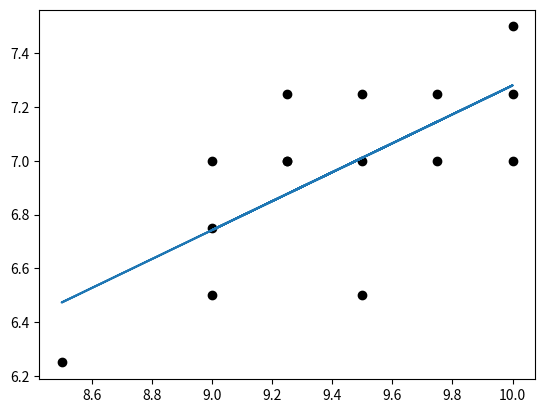

Recreate this plot in Python.
import numpy as np
import matplotlib.pyplot as plt
from scipy import stats

class LinearRegression:

	def __init__(self,lists):
		self._x, self._y=np.array(lists)
		self._Sxx=np.sum((self._x - self._x.mean()) ** 2)
		self._Syy=np.sum((self._y - self._y.mean()) ** 2)
		self._Sxy=np.sum((self._x - self._x.mean()) * (self._y - self._y.mean()))

		self._bhat=self._Sxy / self._Sxx
		self._ahat=self._y.mean() - self._bhat * self._x.mean()

		self._Qe = self._Syy - self._bhat * self._Sxy

		self._deltaHatSquare = self._Qe / (len(self._x) - 2)

		self._t = np. sqrt(self._bhat ** 2 * self._Sxx / self._deltaHatSquare) 


	def draw_scatter_plot(self):
		plt.scatter(self._x,self._y,c='k',marker='o')
		self._temp_y=[self._ahat+self._bhat * x for x in self._x]
		plt.plot(self._x,self._temp_y)
		plt.show()

	def get_linearregression_equation(self):
		return self._ahat, self._bhat

	def get_variance_estimate(self):
		return self._deltaHatSquare

	def test_linear_hypothesis(self,alpha):
		
		print("t Test: %f" %self._t)
		if self._t > stats.t.ppf(1-(alpha/2), len(self._x) - 2):
			print("Linear relation between x and y")
			return False
		else:
			print("No linear relation between x and y!")
			return True

	def get_confidence_interval_b(self,confidence_level):
		self._temp1=stats.t.ppf(1-(1-confidence_level) / 2, len(self._x) - 2) * np.sqrt(self._deltaHatSquare / self._Sxx)
		return self._bhat - self._temp1, self._bhat + self._temp1

	def get_confidenct_interval_mu(self, x0, confidence_level):
		self._temp2=stats.t.ppf(1-(1- confidence_level) /2, len(self._x) - 2) * np.sqrt(self._deltaHatSquare * (1/len(self._x) + (x0- self._x.mean())**2 / self._Sxx))
		return self._ahat + self._bhat * x0 - self._temp2, self._ahat + self._bhat * x0 + self._temp2

	def get_prediction_interval_y(self, x0, confidence_level):
		self._temp3 = stats.t.ppf(1-(1- confidence_level) /2, len(self._x) - 2) * np.sqrt(self._deltaHatSquare * (1 + 1/len(self._x) + (x0- self._x.mean())**2 / self._Sxx))
		# return self._ahat + self._bhat * x0 - self._temp3, self._ahat + self._bhat * x0 + self._temp3
		return self._ahat + self._bhat * x0 - self._temp3, self._ahat + self._bhat * x0 + self._temp3


if __name__ == '__main__':
	# lists=[list(range(100,191,10)),[45,51,54,61,66,70,74,78,85,89]]
	lists=[[9,8.5,9.25,9.75,9,10,9.5,9,9.25,9.5,9.25,10,10,9.75,9.5],[6.5,6.25,7.25,7.0,6.75,7,6.5,7,7,7,7,7.5,7.25,7.25,7.25]]
	linReg=LinearRegression(lists)
	print(linReg.get_linearregression_equation())
	print(linReg.get_variance_estimate(), ...)
	print(linReg.test_linear_hypothesis(0.05))
	print(linReg.get_confidence_interval_b(0.95), ...)
	print(linReg.get_confidenct_interval_mu(0.5, 0.95), ...)
	# print([linReg.get_prediction_interval_y(x,0.95) for x in range(125,146,5)], ...)
	linReg.draw_scatter_plot()
	print(linReg.get_prediction_interval_y(0.5,0.95), ...)




